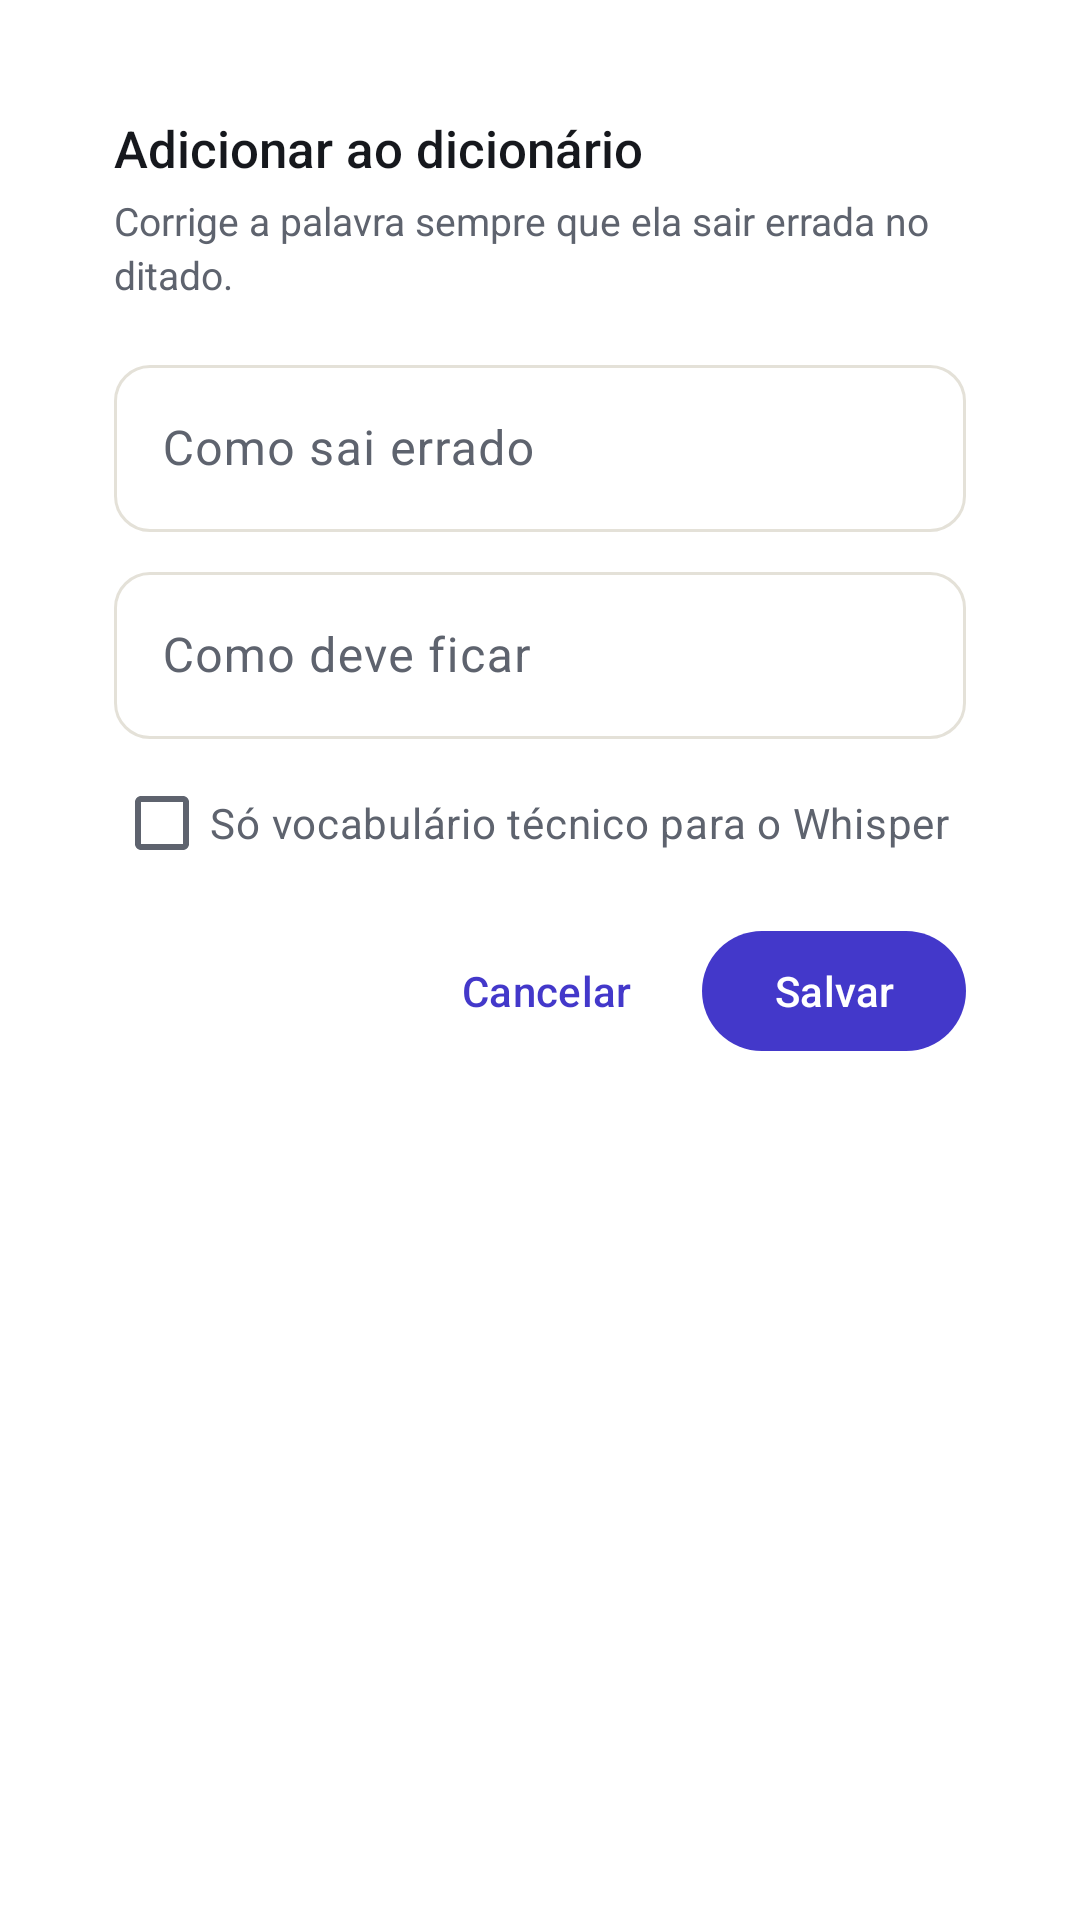

Produce the Android XML layout that renders to this screen, including the resource entries it uses.
<!-- AndroidManifest.xml: activity theme Theme.VoxIA.AddWord -->
<!-- res/layout/activity_add_word.xml -->
<?xml version="1.0" encoding="utf-8"?>
<LinearLayout xmlns:android="http://schemas.android.com/apk/res/android"
    xmlns:app="http://schemas.android.com/apk/res-auto"
    android:layout_width="match_parent"
    android:layout_height="wrap_content"
    android:orientation="vertical"
    android:padding="22dp">

    <TextView
        style="@style/VoxIA.SectionTitle"
        android:layout_width="wrap_content"
        android:layout_height="wrap_content"
        android:text="Adicionar ao dicionário" />

    <TextView
        android:id="@+id/tvAddWordHint"
        style="@style/VoxIA.Body"
        android:layout_width="match_parent"
        android:layout_height="wrap_content"
        android:layout_marginTop="4dp"
        android:text="Corrige a palavra sempre que ela sair errada no ditado." />

    <com.google.android.material.textfield.TextInputLayout
        style="@style/Widget.Material3.TextInputLayout.OutlinedBox"
        android:layout_width="match_parent"
        android:layout_height="wrap_content"
        android:layout_marginTop="16dp"
        android:hint="Como sai errado"
        app:boxCornerRadiusBottomEnd="12dp"
        app:boxCornerRadiusBottomStart="12dp"
        app:boxCornerRadiusTopEnd="12dp"
        app:boxCornerRadiusTopStart="12dp">

        <com.google.android.material.textfield.TextInputEditText
            android:id="@+id/etAddWordOriginal"
            android:layout_width="match_parent"
            android:layout_height="wrap_content"
            android:imeOptions="actionNext"
            android:singleLine="true" />
    </com.google.android.material.textfield.TextInputLayout>

    <com.google.android.material.textfield.TextInputLayout
        android:id="@+id/tilAddWordReplacement"
        style="@style/Widget.Material3.TextInputLayout.OutlinedBox"
        android:layout_width="match_parent"
        android:layout_height="wrap_content"
        android:layout_marginTop="8dp"
        android:hint="Como deve ficar"
        app:boxCornerRadiusBottomEnd="12dp"
        app:boxCornerRadiusBottomStart="12dp"
        app:boxCornerRadiusTopEnd="12dp"
        app:boxCornerRadiusTopStart="12dp">

        <com.google.android.material.textfield.TextInputEditText
            android:id="@+id/etAddWordReplacement"
            android:layout_width="match_parent"
            android:layout_height="wrap_content"
            android:imeOptions="actionDone"
            android:singleLine="true" />
    </com.google.android.material.textfield.TextInputLayout>

    <com.google.android.material.checkbox.MaterialCheckBox
        android:id="@+id/cbAddWordVocabOnly"
        android:layout_width="wrap_content"
        android:layout_height="wrap_content"
        android:layout_marginTop="4dp"
        android:text="Só vocabulário técnico para o Whisper"
        android:textColor="@color/m3_text_muted" />

    <LinearLayout
        android:layout_width="match_parent"
        android:layout_height="wrap_content"
        android:layout_marginTop="8dp"
        android:gravity="end"
        android:orientation="horizontal">

        <com.google.android.material.button.MaterialButton
            android:id="@+id/btnAddWordCancel"
            style="@style/Widget.Material3.Button.TextButton"
            android:layout_width="wrap_content"
            android:layout_height="wrap_content"
            android:text="Cancelar" />

        <com.google.android.material.button.MaterialButton
            android:id="@+id/btnAddWordSave"
            android:layout_width="wrap_content"
            android:layout_height="wrap_content"
            android:layout_marginStart="8dp"
            android:text="Salvar" />
    </LinearLayout>
</LinearLayout>
<!-- resources referenced by this layout -->
<resources>
  <color name="m3_text_muted">#5E636E</color>
  <style name="VoxIA.Body" parent="">
          <item name="android:textColor">@color/m3_text_muted</item>
          <item name="android:textSize">13sp</item>
          <item name="android:lineSpacingMultiplier">1.15</item>
      </style>
  <style name="VoxIA.SectionTitle" parent="">
          <item name="android:textColor">@color/m3_text</item>
          <item name="android:textSize">17sp</item>
          <item name="android:fontFamily">sans-serif-medium</item>
      </style>
  <style name="Theme.VoxIA.AddWord" parent="Theme.Material3.Light.Dialog">
          <item name="colorPrimary">@color/m3_primary</item>
          <item name="colorOnPrimary">@color/m3_on_primary</item>
          <item name="colorSurface">@color/m3_surface</item>
          <item name="colorOnSurface">@color/m3_text</item>
          <item name="colorOnSurfaceVariant">@color/m3_text_muted</item>
          <item name="colorOutline">@color/m3_outline</item>
          <item name="android:windowBackground">@drawable/bg_add_word_dialog</item>
          <item name="android:windowMinWidthMajor">88%</item>
          <item name="android:windowMinWidthMinor">92%</item>
          <item name="windowNoTitle">true</item>
      </style>
  <color name="m3_text">#16181D</color>
  <color name="m3_primary">#4338CA</color>
  <color name="m3_on_primary">#FFFFFF</color>
  <color name="m3_surface">#FFFFFF</color>
  <color name="m3_outline">#E4E1D8</color>
  <!-- drawable bg_add_word_dialog (drawable) -->
  <?xml version="1.0" encoding="utf-8"?>
  <inset xmlns:android="http://schemas.android.com/apk/res/android"
      android:inset="16dp">
      <shape android:shape="rectangle">
          <solid android:color="@color/m3_surface" />
          <corners android:radius="24dp" />
      </shape>
  </inset>
</resources>
